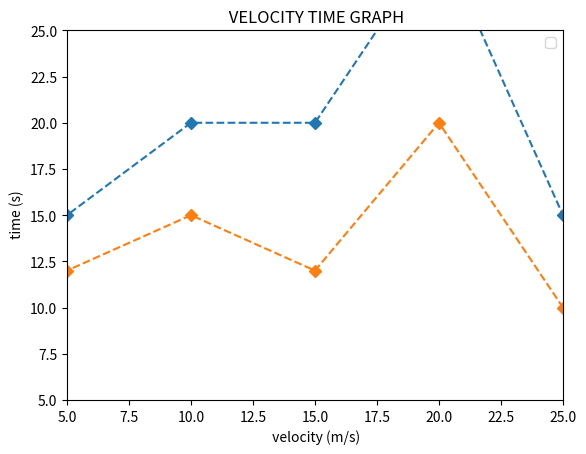

Source code (Python):
import matplotlib.pyplot as plt
x = [0,5,10,15,20,25,30]
y1 = [10,15,20,20,30,15,0]
y2 = [10,12,15,12,20,10,0]
plt.plot(x,y1, linestyle='dashed', marker='D')
plt.plot(x,y2, linestyle='dashed', marker='D')
plt.title(" VELOCITY TIME GRAPH")
plt.xlabel(" velocity (m/s)")
plt.ylabel(" time (s)")
plt.xlim(5,25)
plt.ylim(5,25)
plt.legend()
plt.show()
